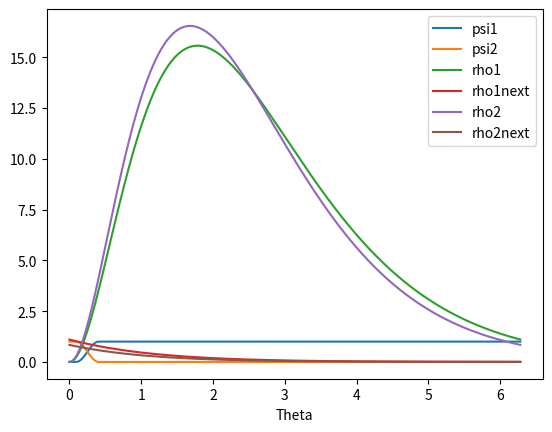

Here is the Python script that generated this plot:
"""
Code to determine the Came profile 
"""
import numpy as np
import matplotlib.pyplot as plt 
import math
from scipy.stats import gamma

# GEOMETRICAL PARAMETERS 
l0 = 27.5   # Length from the bearing to the hinge 
h0 = 6.5    # Length of the vertical wall which supports the finge
hb = 4.0    # Length of the vertical support of the bearing 
br = 1.1    # Bearing radius 

# max and min positions of the bearing
h1a = [6.5, 7.1, 7.7, 8.3, 8.9]
h2a = [20.5, 20.5, 20.5, 20.5, 20.5]

nc = 1    # Cycles per cam turn (1 to 3)
rmin = 5  # Minimum radius of the camshaft 

# BREATHING CYCLE PARAMETERS  
lambda1 = 0.5    # Duration inhale cycle
lambda2 = 0.04   # Duration of the whole cycle 

dpsi21 = 0.05   # Soft transition - inhale exhale cycle
dpsi12 = 0.04   # Soft transition - inhale exhale cycle

# Adjust parameters inhale curve 
ga1 = 3.1
gb1 = .85
ff1 = 50

# Adjust parametes exhale curve
ga2 = 3.1
gb2 = .80
ff2 = 50

#####################################################
# GENERATION OF THE CURVES AND THE CAMSHAFT

# Generation of the geometry
ymin = []
ymax = []

alphamin = []
alphamax = []

xmin = []
xmax = []

d = []
alphatan = []

xtan = []
ytan = []

xsup = []
xinf = []

ysup = []
yinf = []

xcam = []
ycam = []

l = math.sqrt(l0**2 + hb**2)

for i in range(len(h1a)):    
    ymin.append(h1a[i])
    ymax.append(h2a[i])
    
    alphamin.append(math.acos((h0 - h1a[i]) / l))
    alphamax.append(math.acos((h0 - h2a[i]) / l))

    xmin.append(l*math.sin(alphamin[i]))
    xmax.append(l*math.sin(alphamax[i]))

    d.append(math.sqrt((xmin[i] - xmax[i]) ** 2 + (ymin[i] - ymax[i]) ** 2))
    alphatan.append((alphamin[i] + alphamax[i]) / 2)

    xtan.append(l*math.sin(alphatan[i]))
    ytan.append(h0 - l*math.cos(alphatan[i]))

    xsup.append(xtan[i] + (d[i]/2)*math.cos(alphatan[i]))
    xinf.append(xtan[i] - (d[i]/2)*math.cos(alphatan[i]))
    
    ysup.append(ytan[i] + (d[i]/2)*math.sin(alphatan[i]))
    yinf.append(ytan[i] - (d[i]/2)*math.sin(alphatan[i]))
    
    xcam.append(xtan[i] + (d[i]/2 + rmin + br)*math.cos(alphatan[i]))
    ycam.append(ytan[i] + (d[i]/2 + rmin + br)*math.sin(alphatan[i]))

dt = 0.01    # Time increment
theta = np.arange(0, 2 * np.pi, dt) # Time coordinate during cycle
 
# Generation of the soft transition between inhale and exhale
psi1 = []
psi2 = []

for i in theta:
    
    if i < (lambda2-dpsi21/2)*2*math.pi:
        psi1.append(0)
    elif i < (lambda2+dpsi21/2)*2*math.pi:
        psi1.append(0.5 + 0.5*math.cos((i-(lambda2+dpsi21/2)*2*math.pi)/(2*dpsi21)))
    else:
        psi1.append(1)
    
    psi2.append(1-psi1[-1])

#############################################################
# Generation of the complete breathing cycle rho(theta)

rho = []
rho1 = []
rho2 = []
rho1next = []
rho2next = []

rhomin = 1000
rhomax = 0

for i in range(len(theta)):

    # Inhale curve 
    rho1.append(ff1*gamma.pdf(theta[i], ga1, scale=gb1))
    rho1next.append(ff1*gamma.pdf(theta[i]+2*math.pi, ga1, scale=gb1))

    # Exhale curve
    rho2.append(ff2*gamma.pdf(theta[i], ga2, scale=gb2))
    rho2next.append(ff2*gamma.pdf(theta[i]+2*math.pi, ga2, scale=gb2))

    rho.append(max(rho1[i], rho1next[i]))

    # Capturing min and max in order to generate the normalized curve
    if rho[i] > rhomax:
        rhomax = rho[i]

    if rho[i] < rhomin:
        rhomin = rho[i]

# Generation of a normalized curve and camshaft
rhonorm = []
rhocam = np.zeros(shape=(len(d), len(theta)))

for i in range(len(theta)):
    rhonorm.append((rho[i]-rhomin)/(rhomax-rhomin))

    for n in range(len(d)):
        rhocam[n, i] = rmin + rhonorm[i] * d[n]

# Generation of the first derivative of the camshaft geometry to analize and
# validate the design

drho = np.zeros(len(rho))
drhonorm = np.zeros(len(rho))
drhocam = np.zeros(np.size(rhocam))

a = rmin
b = 1/dt

for i in range(len(rho)-1):
    drho[i] = (b * (rho[i+1] -rho[i]))
    drhonorm[i] = (b * (rhonorm[i+1] - rhonorm[i]))
    drhocam[i] = b * (rhocam.T.item(i+1)-rhocam.T.item(i)) + a

drho[len(rho) - 1] = b * (rho[0]-rho[len(rho) - 1])
drhonorm[len(rhonorm) - 1] = b * (rhonorm[0] - rhonorm[len(rhonorm) - 1])
drhocam[np.size(rhocam) - 1] = b * (rhocam.item(0) - rhocam.item(np.size(rhocam) - 1)) + a

# X and Y coordinates during two cycles (for 2-cycle camshaft plot)
theta2 = np.concatenate((theta/2, (2*np.pi+theta)/2))

rhocam2 = np.concatenate((rhocam, rhocam), axis=1)
drhocam2 = np.concatenate((drho, drho))

# X and Y coordinates during three cycles (for 3-cycle camshaft plot)
theta3 = np.concatenate((theta/3, (2*np.pi+theta)/3, (4*np.pi+theta)/3))

rhocam3 = np.concatenate((rhocam, rhocam, rhocam), axis=1)
drhocam3 = np.concatenate((drho, drho, drho))


# Breathing cycle interpolation by curves
plt.figure()
plt.plot(theta, psi1, label='psi1')
plt.plot(theta, psi2, label='psi2')
plt.plot(theta, rho1, label='rho1')
plt.plot(theta, rho1next, label='rho1next')
plt.plot(theta, rho2, label='rho2')
plt.plot(theta, rho2next, label='rho2next')
#plt.plot(theta, rho, label='rho')
plt.xlabel('Theta')
plt.legend()
plt.show()


print('eba')

"""

"""


